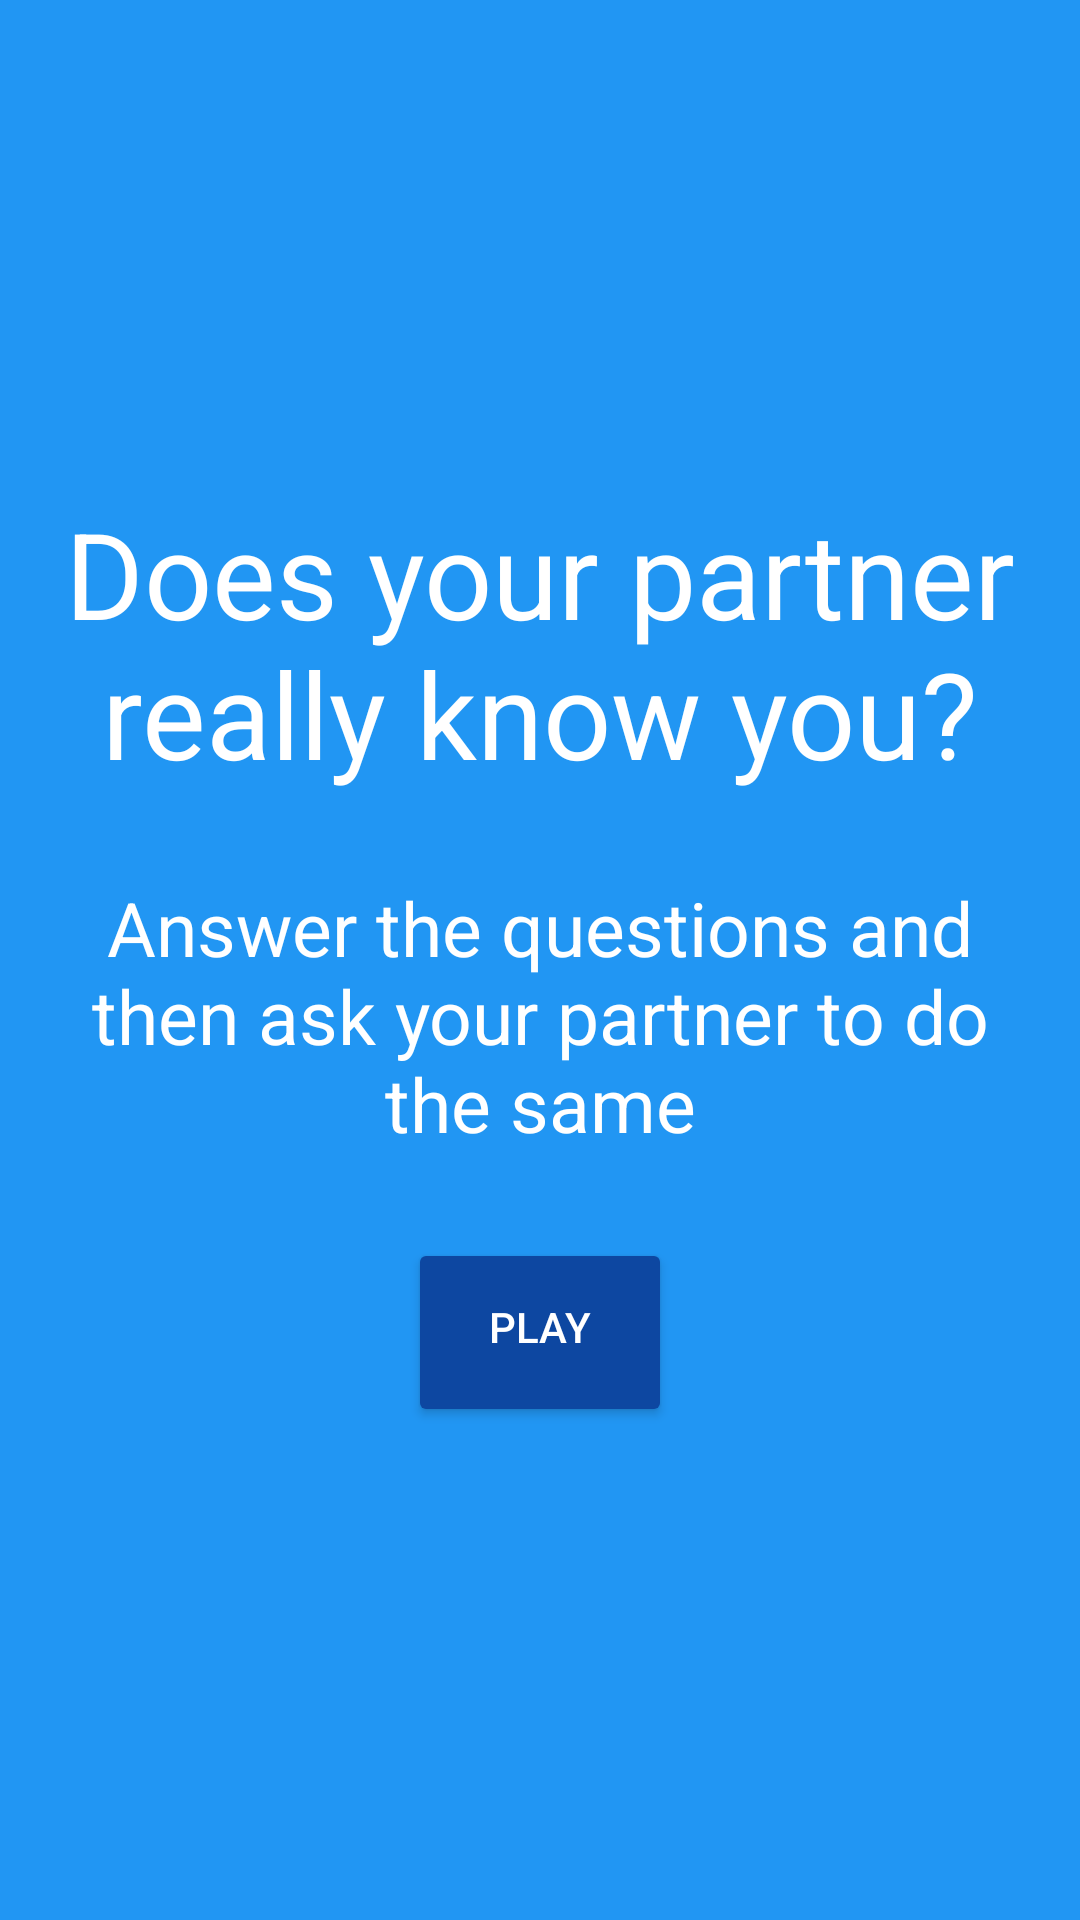

Write the Android layout XML for this screen, with the resource values it uses.
<!-- AndroidManifest.xml: application theme AppTheme -->
<!-- res/layout/activity_main.xml -->
<?xml version="1.0" encoding="utf-8"?>
<ScrollView xmlns:android="http://schemas.android.com/apk/res/android"
    xmlns:app="http://schemas.android.com/apk/res-auto"
    xmlns:tools="http://schemas.android.com/tools"
    android:layout_width="match_parent"
    android:layout_height="match_parent"
    tools:context="com.example.android.doyoureallyknowme.MainActivity"
    android:background="@color/colorBackground">

    <LinearLayout
        android:layout_width="match_parent"
        android:layout_height="match_parent"
        android:layout_gravity="center"
        android:gravity="center"
        android:orientation="vertical"
        android:padding="@dimen/padding_parentlayout">
        <TextView
            android:id="@+id/tv_main_title"
            android:layout_width="wrap_content"
            android:layout_height="wrap_content"
            android:text="@string/main_title"
            android:textAlignment="center"
            android:textSize="@dimen/ts_main_title" />

        <TextView
            android:id="@+id/tv_main_subtitle"
            android:layout_width="wrap_content"
            android:layout_height="wrap_content"
            android:layout_marginTop="28dp"
            android:text="@string/main_subtitle"
            android:textAlignment="center"
            android:textSize="@dimen/ts_main_subtitle"/>

        <Button
            android:id="@+id/bt_main_button"
            android:layout_width="wrap_content"
            android:layout_height="wrap_content"
            android:layout_marginTop="28dp"
            android:text="@string/main_play"
            android:onClick="startGame"/>
    </LinearLayout>

</ScrollView>
<!-- resources referenced by this layout -->
<resources>
  <color name="colorBackground">#2196f3</color>
  <dimen name="padding_parentlayout">20dp</dimen>
  <dimen name="ts_main_subtitle">25sp</dimen>
  <dimen name="ts_main_title">40sp</dimen>
  <string name="main_play">Play</string>
  <string name="main_subtitle">Answer the questions and then ask your partner to do the same</string>
  <string name="main_title">Does your partner really know you?</string>
  <style name="AppTheme" parent="Theme.AppCompat.Light.DarkActionBar">
          <item name="colorPrimary">@color/colorPrimary</item>
          <item name="colorPrimaryDark">@color/colorPrimaryDark</item>
          <item name="colorAccent">@color/colorSecondary</item>
          <item name="colorButtonNormal">@color/colorPrimaryDark</item>
          <item name="radioButtonStyle">@style/questionRadioButtonStyle</item>
          <item name="checkboxStyle">@style/questionCheckBoxStyle</item>
          <item name="android:textColor">@color/colorText</item>
          <item name="buttonStyle">@style/buttonStyle</item>
      </style>
  <color name="colorPrimary">#0069c0</color>0d47a1
  <color name="colorPrimaryDark">#0d47a1</color>
  <color name="colorSecondary">#ffff56</color>
  <style name="questionRadioButtonStyle" parent="@android:style/Widget.CompoundButton.RadioButton">
          <item name="android:textSize">@dimen/ts_answer</item>
          <item name="android:textColor">@color/colorText</item>
          <item name="android:padding">@dimen/margin_medium</item>
      </style>
  <style name="questionCheckBoxStyle" parent="@android:style/Widget.CompoundButton.CheckBox">
          <item name="android:textSize">@dimen/ts_answer</item>
          <item name="android:textColor">@color/colorText</item>
          <item name="android:padding">@dimen/margin_medium</item>
      </style>
  <color name="colorText">#ffffff</color>
  <style name="buttonStyle" parent="Base.Widget.AppCompat.Button">
          <item name="android:paddingTop">20dp</item>
          <item name="android:paddingBottom">24dp</item>
          <item name="android:paddingLeft">24dp</item>
          <item name="android:paddingRight">24dp</item>
          <item name="android:textColor">@color/colorTextOnSecondary</item>
      </style>
  <dimen name="ts_answer">26sp</dimen>
  <dimen name="margin_medium">10dp</dimen>
  <color name="colorTextOnSecondary">#ffffff</color>
</resources>
